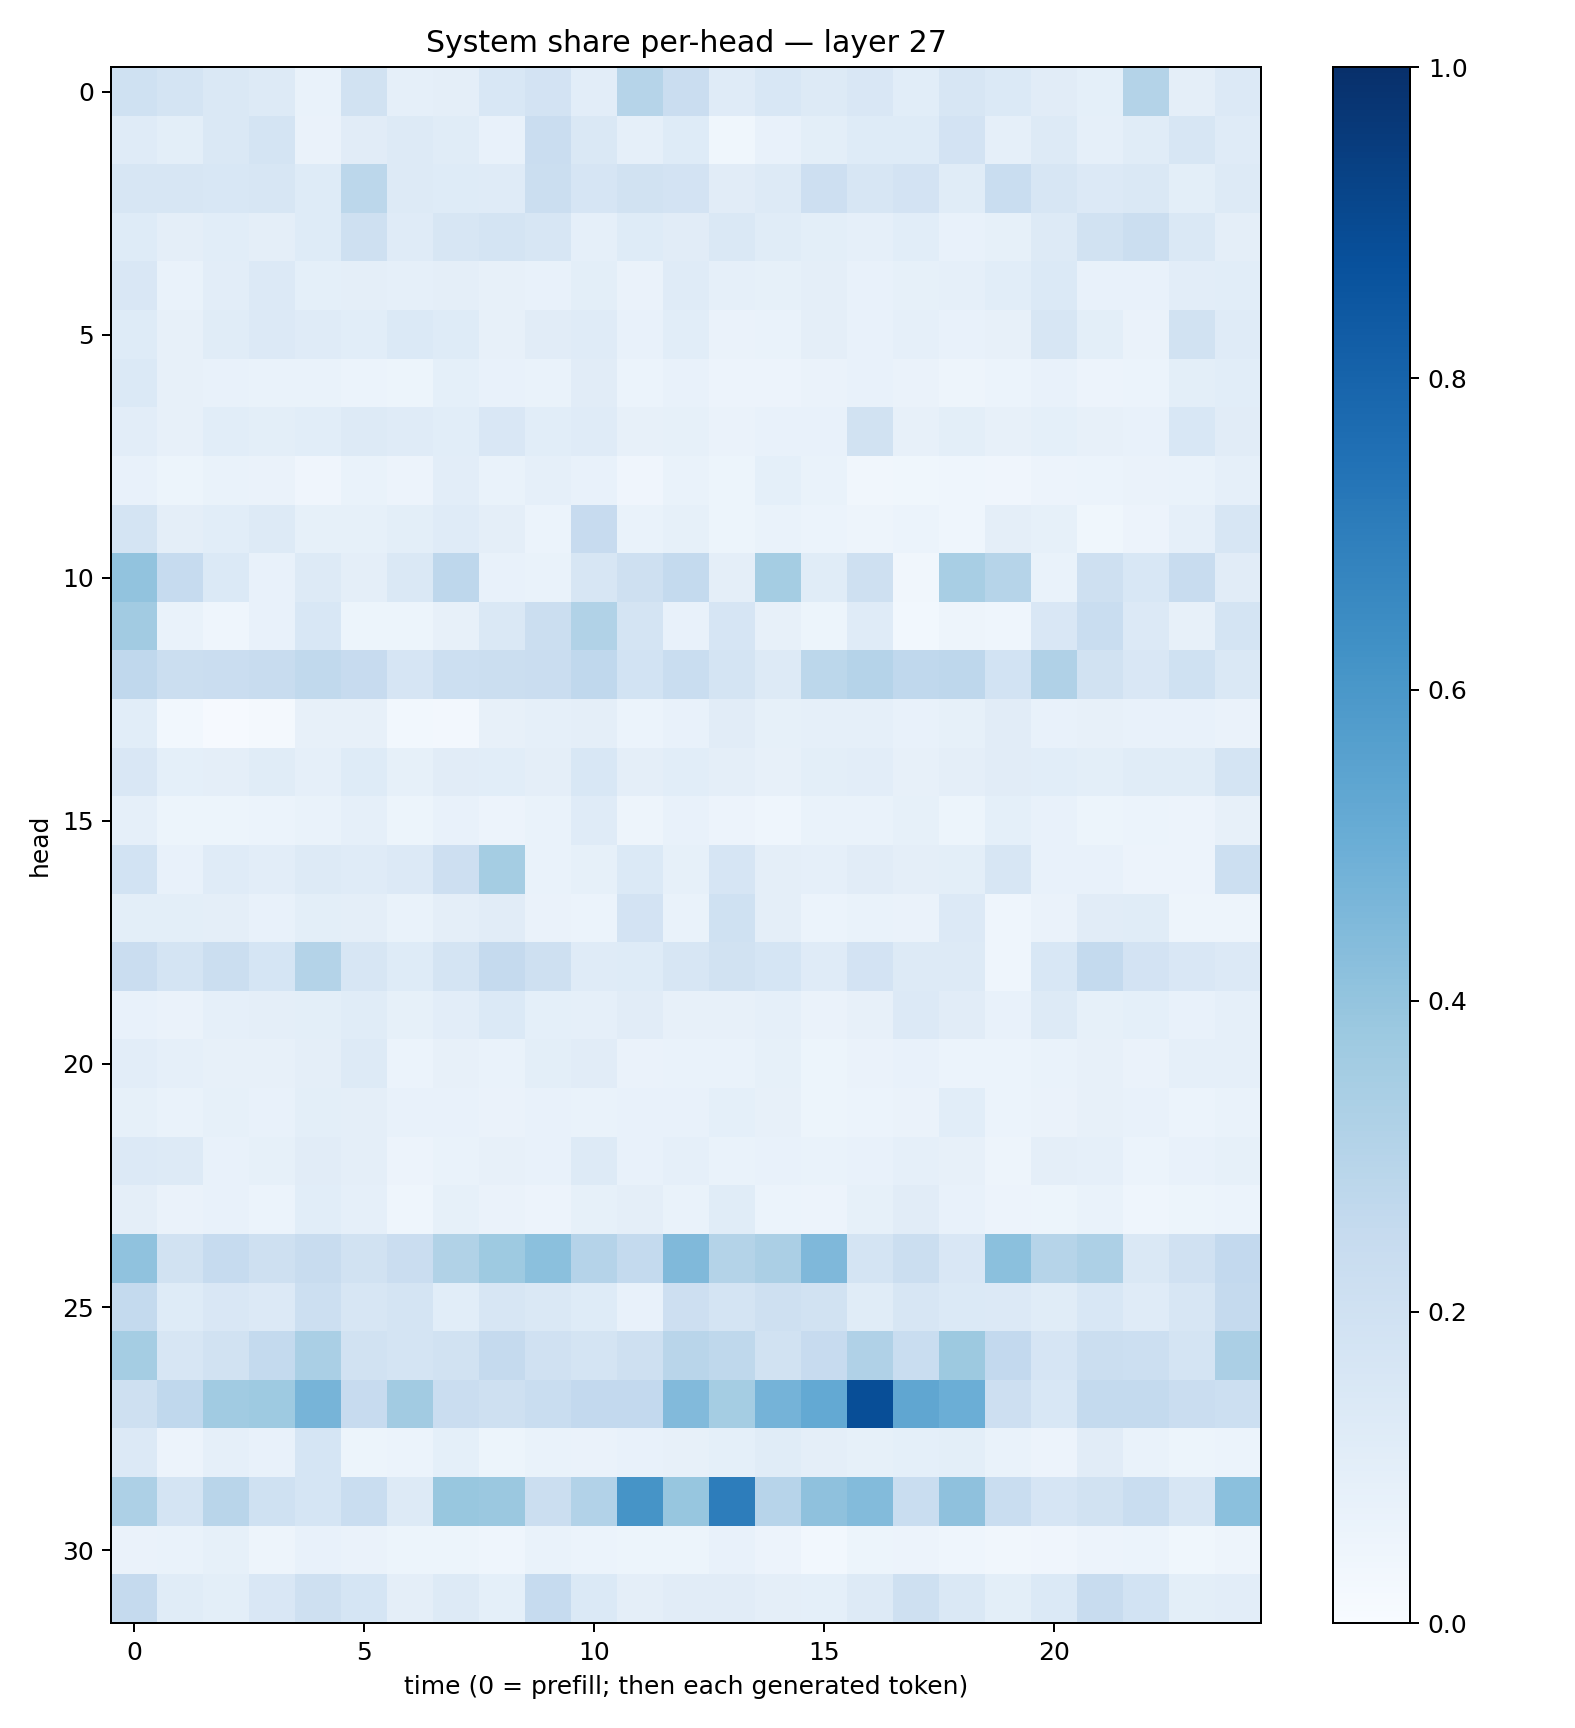

Data behind this chart, as committed beside it:
0.2000521, 0.17877276, 0.14164358, 0.12887141, 0.06940717, 0.18926543, 0.08910644, 0.0961718, 0.15588716, 0.18329574, 0.10262924, 0.29939508, 0.2296925, 0.12106424, 0.15295155, 0.1301438, 0.14882886, 0.10715349, 0.16181628, 0.13855663, 0.11037489, 0.09011568, 0.30720246, 0.09765381
0.1181, 0.09853, 0.1419, 0.1789, 0.06522, 0.1114, 0.1321, 0.1148, 0.07558, 0.2297, 0.1477, 0.08877, 0.1248, 0.03823, 0.07719, 0.09852, 0.1227, 0.1222, 0.1805, 0.08772, 0.1265, 0.08703, 0.1171, 0.1604
0.1621, 0.1571, 0.1556, 0.1591, 0.1233, 0.2802, 0.1264, 0.1226, 0.1178, 0.2259, 0.1647, 0.1876, 0.18, 0.1125, 0.1301, 0.2123, 0.1587, 0.1815, 0.1163, 0.2336, 0.1601, 0.1357, 0.1484, 0.1004
0.1228, 0.09519, 0.1092, 0.09726, 0.123, 0.2088, 0.119, 0.1567, 0.1764, 0.1637, 0.08933, 0.1226, 0.111, 0.1468, 0.1165, 0.0979, 0.0866, 0.1066, 0.07531, 0.08494, 0.1325, 0.194, 0.2229, 0.1413
0.1518, 0.06704, 0.1041, 0.1358, 0.09203, 0.09731, 0.08863, 0.09756, 0.08114, 0.07587, 0.1013, 0.06626, 0.1203, 0.08786, 0.08444, 0.09525, 0.07784, 0.08239, 0.08824, 0.108, 0.1398, 0.07145, 0.0717, 0.1038
0.1249, 0.08102, 0.1153, 0.1329, 0.121, 0.1093, 0.14, 0.1233, 0.08172, 0.1133, 0.1187, 0.07067, 0.1071, 0.06291, 0.0698, 0.09641, 0.07336, 0.08973, 0.07254, 0.08049, 0.1563, 0.09777, 0.06485, 0.189
0.138, 0.07923, 0.07633, 0.06744, 0.06927, 0.06247, 0.05322, 0.09227, 0.0712, 0.06891, 0.1129, 0.06056, 0.07651, 0.05683, 0.05691, 0.06635, 0.07037, 0.06546, 0.04724, 0.06059, 0.07727, 0.0564, 0.06109, 0.09858
0.1018, 0.08009, 0.1055, 0.1008, 0.1081, 0.1259, 0.1189, 0.107, 0.1493, 0.1065, 0.1174, 0.08053, 0.08507, 0.06467, 0.07293, 0.07138, 0.1891, 0.08108, 0.1011, 0.08119, 0.09014, 0.08145, 0.07634, 0.1535
0.0774, 0.05268, 0.0702, 0.06285, 0.04232, 0.06976, 0.0578, 0.1038, 0.06764, 0.08664, 0.07198, 0.04041, 0.06926, 0.0523, 0.09193, 0.06749, 0.03457, 0.03832, 0.04456, 0.03941, 0.05734, 0.06133, 0.0628, 0.06939
0.1777, 0.0965, 0.1085, 0.1314, 0.08332, 0.08559, 0.101, 0.1204, 0.09376, 0.06244, 0.2447, 0.06952, 0.08572, 0.05369, 0.06793, 0.0612, 0.04915, 0.05886, 0.0432, 0.09434, 0.084, 0.03788, 0.05837, 0.08892
0.4054, 0.2462, 0.1375, 0.07248, 0.1267, 0.09478, 0.1408, 0.2763, 0.0729, 0.07004, 0.1629, 0.2032, 0.2575, 0.09393, 0.3543, 0.1141, 0.2046, 0.03477, 0.3408, 0.3002, 0.07026, 0.2065, 0.1544, 0.2362
0.3597, 0.0699, 0.04386, 0.07594, 0.1538, 0.0541, 0.0522, 0.07913, 0.1424, 0.2202, 0.3146, 0.1745, 0.07317, 0.167, 0.07861, 0.05323, 0.1173, 0.03094, 0.04756, 0.04483, 0.1496, 0.232, 0.1357, 0.08181
0.2678, 0.2219, 0.2278, 0.2376, 0.2647, 0.2427, 0.1645, 0.217, 0.2216, 0.2267, 0.2688, 0.1867, 0.2318, 0.173, 0.1299, 0.2801, 0.3026, 0.2671, 0.274, 0.1843, 0.3176, 0.19, 0.1502, 0.201
0.1061, 0.03077, 0.01046, 0.02111, 0.07832, 0.08099, 0.02751, 0.02488, 0.07883, 0.08749, 0.09555, 0.06128, 0.07303, 0.113, 0.08441, 0.08652, 0.08944, 0.07225, 0.08471, 0.1132, 0.07212, 0.0791, 0.07394, 0.07131
0.15, 0.09213, 0.09555, 0.1154, 0.08827, 0.1247, 0.08588, 0.1107, 0.1076, 0.09736, 0.1546, 0.09384, 0.1085, 0.09566, 0.08055, 0.09792, 0.1033, 0.07952, 0.09414, 0.1095, 0.1058, 0.09815, 0.1146, 0.1134
0.0878, 0.05213, 0.05425, 0.0596, 0.06845, 0.08632, 0.0521, 0.07455, 0.05657, 0.0678, 0.1172, 0.04739, 0.07277, 0.05723, 0.04476, 0.06912, 0.06998, 0.08306, 0.05415, 0.09331, 0.07683, 0.05205, 0.06247, 0.05707
0.1856, 0.07251, 0.1181, 0.1016, 0.1278, 0.1191, 0.1335, 0.2133, 0.3519, 0.06912, 0.08275, 0.1373, 0.08214, 0.1643, 0.09611, 0.08622, 0.1129, 0.09557, 0.09931, 0.1573, 0.07329, 0.07044, 0.05503, 0.05757
0.09847, 0.099, 0.09483, 0.07142, 0.101, 0.0938, 0.06821, 0.0976, 0.1114, 0.0635, 0.05962, 0.18, 0.06853, 0.2025, 0.09587, 0.05992, 0.06899, 0.06361, 0.1356, 0.04611, 0.06555, 0.1104, 0.1141, 0.04852
0.2297, 0.1785, 0.2245, 0.1695, 0.3059, 0.1613, 0.124, 0.1734, 0.2513, 0.2086, 0.1174, 0.1225, 0.1605, 0.1943, 0.1684, 0.1188, 0.1827, 0.1251, 0.132, 0.0457, 0.1553, 0.2562, 0.1819, 0.1485
0.07461, 0.0626, 0.08722, 0.09653, 0.0986, 0.1157, 0.08529, 0.1029, 0.1394, 0.09149, 0.08849, 0.1118, 0.07851, 0.08103, 0.08853, 0.06628, 0.07976, 0.1348, 0.1128, 0.07125, 0.1261, 0.08323, 0.09212, 0.07121
0.1049, 0.08632, 0.07904, 0.07958, 0.09605, 0.1288, 0.06011, 0.07961, 0.06833, 0.09814, 0.113, 0.06402, 0.06968, 0.06683, 0.08587, 0.05158, 0.06349, 0.07252, 0.06042, 0.06246, 0.069, 0.08005, 0.06484, 0.08614
0.08474, 0.06704, 0.08508, 0.07304, 0.101, 0.09594, 0.07124, 0.0757, 0.0663, 0.07775, 0.06884, 0.07598, 0.07211, 0.0937, 0.08131, 0.05415, 0.06236, 0.06325, 0.1058, 0.06221, 0.06597, 0.07824, 0.07564, 0.06023
0.1355, 0.1264, 0.07417, 0.08449, 0.1103, 0.09666, 0.05852, 0.06922, 0.08192, 0.07365, 0.1273, 0.07565, 0.08959, 0.06845, 0.07266, 0.06673, 0.07773, 0.08805, 0.08011, 0.0507, 0.09511, 0.08756, 0.06133, 0.07158
0.09607, 0.06588, 0.07804, 0.0592, 0.107, 0.08638, 0.0432, 0.083, 0.06335, 0.05832, 0.08344, 0.09527, 0.06962, 0.1156, 0.06158, 0.05715, 0.08214, 0.111, 0.07437, 0.05745, 0.05452, 0.06882, 0.04507, 0.05356
0.4097, 0.1883, 0.2473, 0.2044, 0.2368, 0.1949, 0.2301, 0.3144, 0.3732, 0.4187, 0.3045, 0.2545, 0.4486, 0.3061, 0.3352, 0.4496, 0.1773, 0.2262, 0.1504, 0.4215, 0.2991, 0.3275, 0.1417, 0.1954
0.2547, 0.1229, 0.1514, 0.1361, 0.2166, 0.1622, 0.1759, 0.1078, 0.1635, 0.1449, 0.1223, 0.07747, 0.2146, 0.1754, 0.2106, 0.1944, 0.1156, 0.1585, 0.1375, 0.1365, 0.1163, 0.1541, 0.1209, 0.1615
0.3543, 0.1571, 0.195, 0.2543, 0.3393, 0.1912, 0.1792, 0.192, 0.2516, 0.1974, 0.1754, 0.2052, 0.2894, 0.2729, 0.1877, 0.243, 0.3175, 0.2329, 0.3788, 0.2592, 0.1673, 0.2199, 0.2154, 0.1766
0.2086, 0.2692, 0.3649, 0.3736, 0.4707, 0.2425, 0.3598, 0.2269, 0.2103, 0.2323, 0.2615, 0.2585, 0.4424, 0.3533, 0.4751, 0.5213, 0.8835, 0.5339, 0.4973, 0.2113, 0.1534, 0.2568, 0.2552, 0.2269
0.1335, 0.05798, 0.08605, 0.07578, 0.1702, 0.05357, 0.05921, 0.09178, 0.05153, 0.0691, 0.06346, 0.07298, 0.0793, 0.09124, 0.1136, 0.09581, 0.08228, 0.09029, 0.1011, 0.07025, 0.05708, 0.1113, 0.06786, 0.05079
0.3252, 0.1792, 0.2907, 0.2022, 0.1703, 0.2339, 0.1251, 0.3891, 0.38, 0.2262, 0.3099, 0.6096, 0.3919, 0.6996, 0.2937, 0.4124, 0.4382, 0.2323, 0.4121, 0.231, 0.1651, 0.1922, 0.2305, 0.1566
0.06261, 0.07011, 0.08544, 0.04741, 0.07143, 0.06632, 0.0521, 0.05298, 0.04591, 0.0668, 0.05935, 0.05332, 0.05383, 0.07077, 0.05637, 0.03073, 0.05269, 0.05607, 0.04611, 0.03292, 0.04164, 0.05818, 0.06028, 0.03796
0.2504, 0.1153, 0.09839, 0.1492, 0.2096, 0.1689, 0.09569, 0.128, 0.09221, 0.247, 0.1397, 0.09559, 0.1131, 0.1131, 0.0957, 0.09149, 0.1287, 0.206, 0.147, 0.09866, 0.1392, 0.2367, 0.1868, 0.1003
